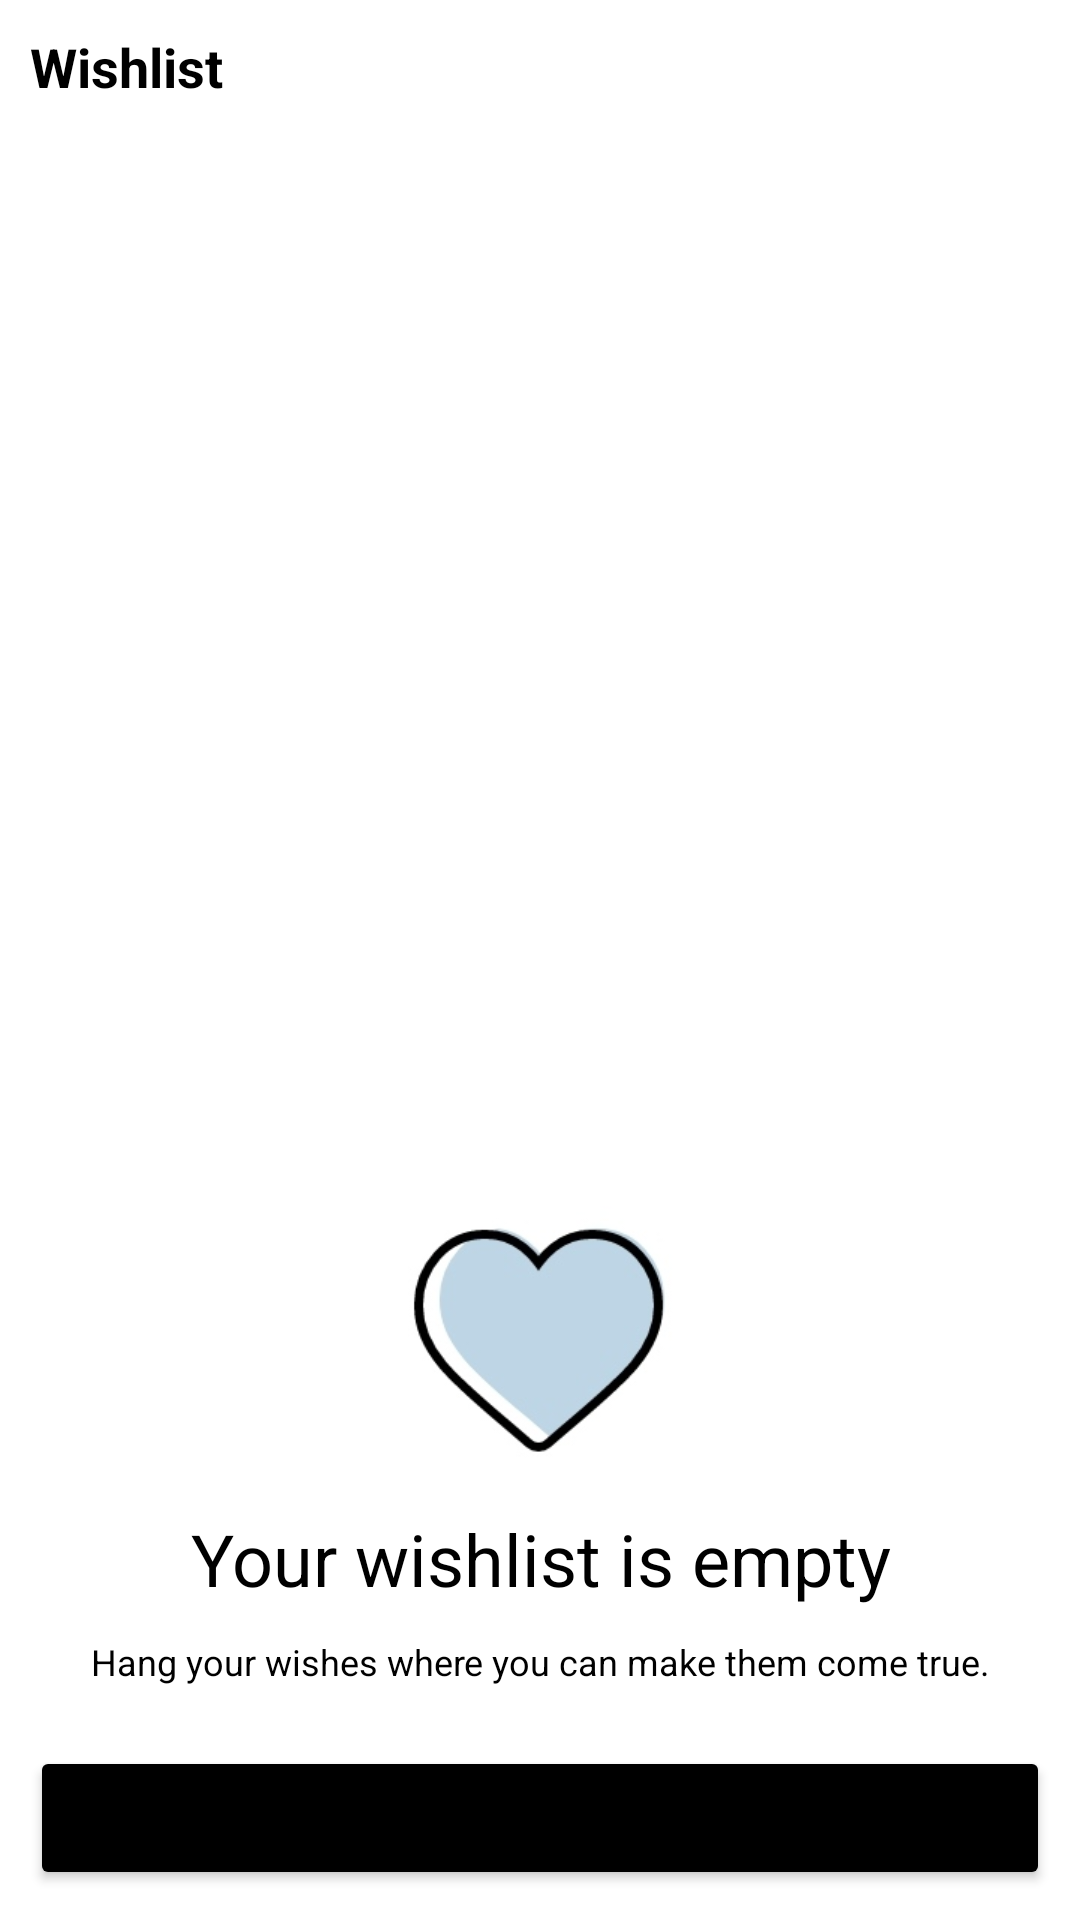

This screen was rendered from an Android layout file. Write that file and the resources it references.
<!-- AndroidManifest.xml: application theme Theme.Ajio -->
<!-- res/layout/activity_wishlist.xml -->
<?xml version="1.0" encoding="utf-8"?>
<RelativeLayout xmlns:android="http://schemas.android.com/apk/res/android"
    xmlns:app="http://schemas.android.com/apk/res-auto"
    xmlns:tools="http://schemas.android.com/tools"
    android:layout_width="match_parent"
    android:layout_height="match_parent"
    android:orientation="vertical"
    tools:context=".activity.WishlistActivity">


    <TextView
        android:id="@+id/tv_wishlist"
        android:layout_width="match_parent"
        android:layout_height="wrap_content"
        android:padding="@dimen/dp_10"
        android:text="@string/wishlist"
        android:textColor="@color/black"
        android:textSize="@dimen/sp_18"
        android:textStyle="bold" />

    <RelativeLayout
        android:id="@+id/layout_relative"
        android:layout_width="match_parent"
        android:layout_height="match_parent"
        android:layout_below="@+id/tv_wishlist">

        <ImageView
            android:layout_width="wrap_content"
            android:layout_height="wrap_content"
            android:layout_above="@+id/tv_wishlist_2"
            android:adjustViewBounds="true"
            android:src="@drawable/heart"
            tools:ignore="ContentDescription" />

        <TextView
            android:id="@+id/tv_wishlist_2"
            android:layout_width="match_parent"
            android:layout_height="wrap_content"
            android:layout_above="@+id/tv_disc"
            android:layout_marginBottom="@dimen/dp_10"
            android:text="@string/your_wishlist_is_empty"
            android:textAlignment="center"
            android:textAppearance="@style/TextAppearance.MaterialComponents.Headline5"
            android:textColor="@color/black" />

        <TextView
            android:id="@+id/tv_disc"
            android:layout_width="match_parent"
            android:layout_height="wrap_content"
            android:layout_above="@+id/btn_continue_shopping"
            android:layout_marginBottom="@dimen/dp_10"
            android:text="@string/disc"
            android:textAlignment="center"
            android:textColor="@color/black"
            android:textSize="@dimen/sp_12" />

        <Button
            android:id="@+id/btn_continue_shopping"
            android:layout_width="match_parent"
            android:layout_height="wrap_content"
            android:layout_alignParentBottom="true"
            android:layout_margin="@dimen/dp_10"
            android:backgroundTint="@color/black"
            android:padding="@dimen/dp_10"
            android:text="@string/continue_n_shopping" />

    </RelativeLayout>

    <androidx.recyclerview.widget.RecyclerView
        android:id="@+id/recycler_view"
        android:layout_width="match_parent"
        android:layout_height="match_parent"
        android:layout_below="@+id/tv_wishlist"
        android:visibility="gone"
        app:layoutManager="androidx.recyclerview.widget.GridLayoutManager"
        app:spanCount="2" />

</RelativeLayout>
<!-- resources referenced by this layout -->
<resources>
  <color name="black">#FF000000</color>
  <dimen name="dp_10">10dp</dimen>
  <dimen name="sp_12">12sp</dimen>
  <dimen name="sp_18">18sp</dimen>
  <!-- drawable heart: jpg bitmap (drawable, 10253 bytes) -->
  <string name="continue_n_shopping">Continue Shopping</string>
  <string name="disc">Hang your wishes where you can make them come true.</string>
  <string name="wishlist">Wishlist</string>
  <string name="your_wishlist_is_empty">Your wishlist is empty</string>
  <style name="Theme.Ajio" parent="Theme.MaterialComponents.DayNight.NoActionBar">
          
          <item name="colorPrimary">@color/purple_500</item>
          <item name="colorPrimaryVariant">@color/purple_700</item>
          <item name="colorOnPrimary">@color/white</item>
          
          <item name="colorSecondary">@color/teal_200</item>
          <item name="colorSecondaryVariant">@color/teal_700</item>
          <item name="colorOnSecondary">@color/black</item>
          
          <item name="android:statusBarColor" tools:targetApi="l">@null</item>
          
          <item name="bottomSheetDialogTheme">@style/CustomBottomSheetDialog</item>
      </style>
  <color name="purple_500">#FF6200EE</color>
  <color name="purple_700">#FF3700B3</color>
  <color name="white">#FFFFFFFF</color>
  <color name="teal_200">#FF03DAC5</color>
  <color name="teal_700">#FF018786</color>
  <style name="CustomBottomSheetDialog" parent="@style/ThemeOverlay.MaterialComponents.BottomSheetDialog">
          <item name="bottomSheetStyle">@style/CustomBottomSheet</item>
      </style>
  <style name="CustomBottomSheet" parent="Widget.MaterialComponents.BottomSheet">
          <item name="shapeAppearanceOverlay">@style/CustomShapeAppearanceBottomSheetDialog</item>
      </style>
  <style name="CustomShapeAppearanceBottomSheetDialog" parent="">
          <item name="cornerFamily">rounded</item>
          <item name="cornerSizeTopRight">@dimen/dp_100</item>
          <item name="cornerSizeTopLeft">@dimen/dp_100</item>
          <item name="cornerSizeBottomRight">@dimen/dp_0</item>
          <item name="cornerSizeBottomLeft">@dimen/dp_0</item>
      </style>
  <dimen name="dp_100">100dp</dimen>
  <dimen name="dp_0">0dp</dimen>
</resources>
